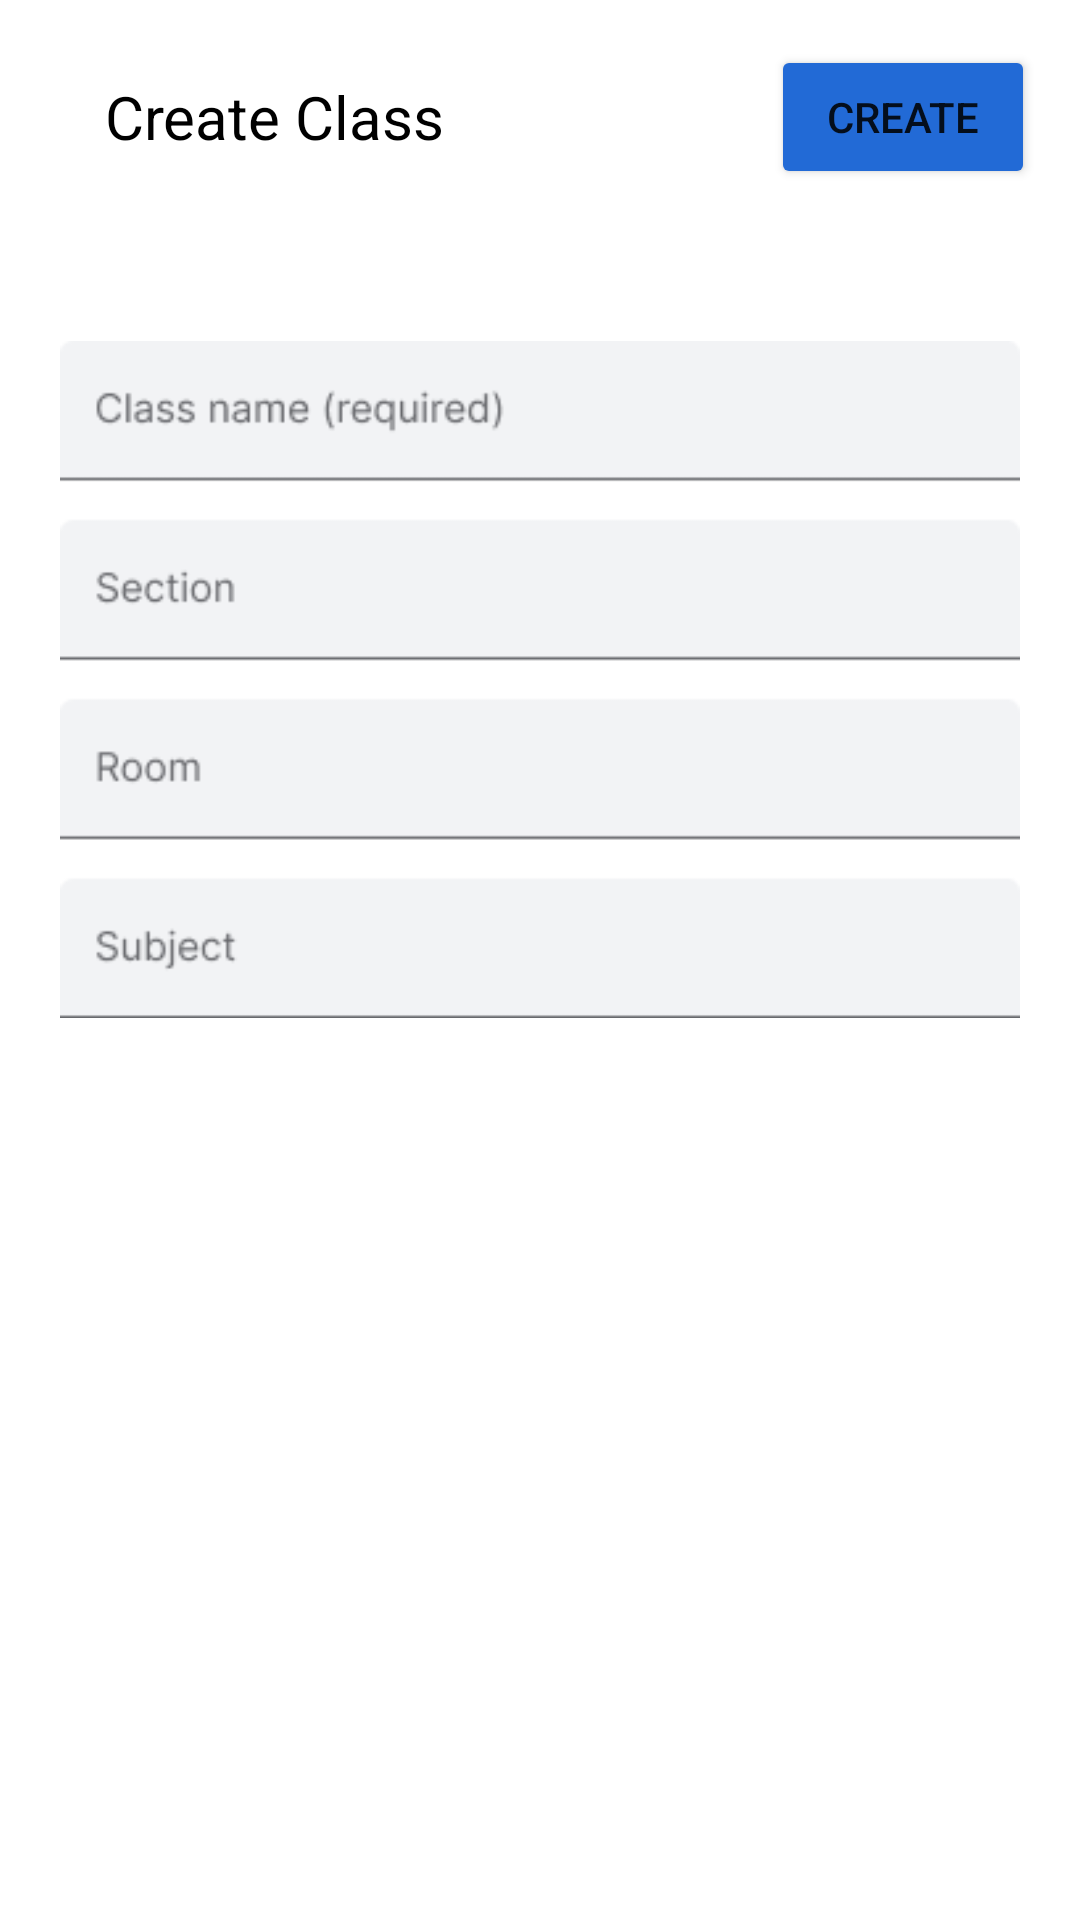

Produce the Android XML layout that renders to this screen, including the resource entries it uses.
<!-- AndroidManifest.xml: application theme Theme.GoogleClassroomApp -->
<!-- res/layout/activity_create_class.xml -->
<?xml version="1.0" encoding="utf-8"?>
<androidx.constraintlayout.widget.ConstraintLayout xmlns:android="http://schemas.android.com/apk/res/android"
    xmlns:app="http://schemas.android.com/apk/res-auto"
    xmlns:tools="http://schemas.android.com/tools"
    android:id="@+id/main"
    android:layout_width="match_parent"
    android:layout_height="match_parent"
    tools:context=".CreateClassActivity">

    <LinearLayout
        android:id="@+id/linearLayout2"
        android:layout_width="match_parent"
        android:layout_height="wrap_content"
        android:gravity="center_vertical"
        android:orientation="horizontal"
        android:padding="15dp"
        app:layout_constraintEnd_toEndOf="parent"
        app:layout_constraintStart_toStartOf="parent"
        app:layout_constraintTop_toTopOf="parent">

        <ImageButton
            android:id="@+id/close"
            android:layout_width="wrap_content"
            android:layout_height="wrap_content"
            android:background="@color/white"
            android:src="@drawable/baseline_close_24" />

        <TextView
            android:layout_width="0dp"
            android:layout_height="wrap_content"
            android:layout_weight="1"
            android:paddingHorizontal="20sp"
            android:text="Create Class"
            android:textColor="@color/black"
            android:textSize="20sp" />

        <Button
            android:layout_width="wrap_content"
            android:layout_height="wrap_content"
            android:backgroundTint="@color/blue"
            android:text="Create" />

    </LinearLayout>

    <ImageView
        android:layout_margin="20dp"
        android:layout_width="match_parent"
        android:layout_height="wrap_content"
        android:src="@drawable/form"
        app:layout_constraintEnd_toEndOf="parent"
        app:layout_constraintStart_toStartOf="parent"
        app:layout_constraintTop_toBottomOf="@+id/linearLayout2" />

</androidx.constraintlayout.widget.ConstraintLayout>
<!-- resources referenced by this layout -->
<resources>
  <color name="black">#FF000000</color>
  <color name="blue">#226AD6</color>
  <color name="white">#FFFFFFFF</color>
  <!-- drawable form: png bitmap (drawable, 5630 bytes) -->
  <style name="Theme.GoogleClassroomApp" parent="Theme.MaterialComponents.Light.NoActionBar">
  
      </style>
</resources>
